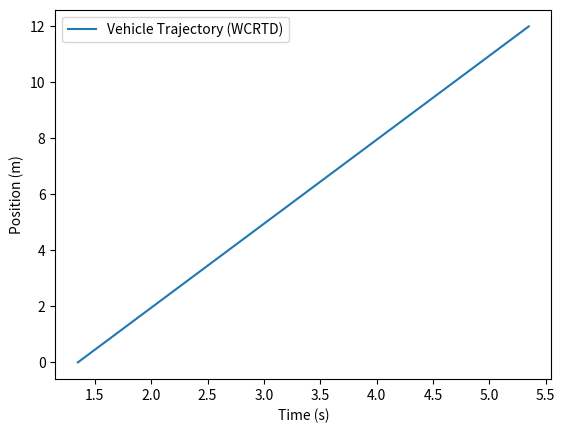

Source code (Python):
import numpy as np
import matplotlib.pyplot as plt
from scipy.optimize import minimize

class VehicleModel:
    def __init__(self, L=2.5):
        self.L = L  # Wheelbase distance

    def objective_function(self, params):
        A0, B0 = params
        tf = self.tf
        x0, v0, xf, vf = self.x0, self.v0, self.xf, self.vf

        # Define the acceleration function
        a = lambda t: A0 * t + B0

        # Define the velocity function
        v = lambda t: 0.5 * A0 * t**2 + B0 * t + v0

        # Define the position function
        x = lambda t: (1/6) * A0 * t**3 + 0.5 * B0 * t**2 + v0 * t + x0

        # Define the objective function to minimize acceleration
        integrand = lambda t: a(t)**2
        J = np.trapz(integrand(np.linspace(0, tf, 100)), np.linspace(0, tf, 100))

        return J

    def optimize_trajectory(self):
        # Perform optimization to find A0 and B0
        result = minimize(self.objective_function, x0=[0, 0], bounds=[(-10, 10), (-10, 10)])
        A0_opt, B0_opt = result.x
        return A0_opt, B0_opt

    def generate_trajectory(self, A0, B0):
        tf = self.tf
        t_values = np.linspace(0, tf, 100)
        x_values = [(1/6) * A0 * t**3 + 0.5 * B0 * t**2 + self.v0 * t + self.x0 for t in t_values]
        return t_values, x_values

    def simulate(self, x0, v0, xf, vf, tf, wcrt_delay):
        self.x0, self.v0, self.xf, self.vf, self.tf, self.wcrt_delay = x0, v0, xf, vf, tf, wcrt_delay

        # Optimize trajectory
        A0_opt, B0_opt = self.optimize_trajectory()

        # Generate trajectory based on optimized parameters
        t_values, x_values = self.generate_trajectory(A0_opt, B0_opt)

        # Simulate worst-case delay effect
        t_values_with_delay = t_values + self.wcrt_delay / 1000.0  # Convert delay to seconds

        return t_values_with_delay, x_values

# Example usage
vehicle_model = VehicleModel()

# Define scenario parameters
x0 = 0.0
v0 = 3.0
xf = 15.0
vf = 2.5
tf = 4.0
wcrt_delay = 1350.0  # Worst-case round-trip delay in milliseconds

# Simulate trajectory with worst-case delay
t_values_with_delay, x_values = vehicle_model.simulate(x0, v0, xf, vf, tf, wcrt_delay)

# Plot the trajectory
plt.plot(t_values_with_delay, x_values, label='Vehicle Trajectory (WCRTD)')
plt.xlabel('Time (s)')
plt.ylabel('Position (m)')
plt.legend()
plt.show()
